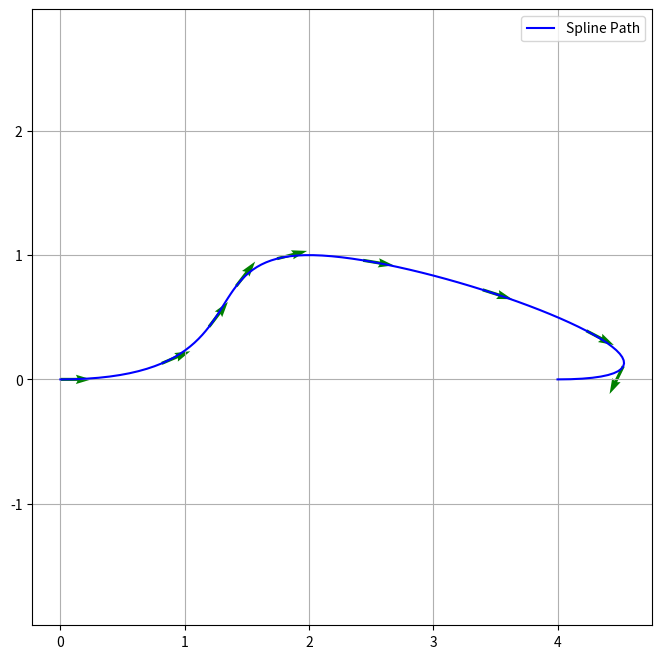
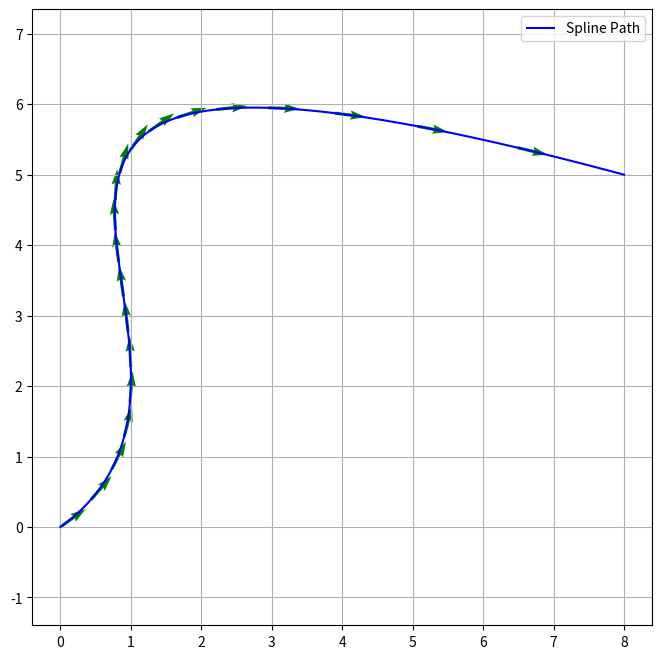

The matplotlib source for these figures, in order:
import numpy as np
import matplotlib.pyplot as plt
from scipy.interpolate import CubicSpline
from typing import Optional, Tuple, List

class SplinePlanner:
    def __init__(self):
        self.x_path = np.array([])
        self.y_path = np.array([])
        self.yaw_path = np.array([])
        self.t_samples = np.array([])
        # 真实弧长数组，对应每个采样点沿曲线的累计弧长
        self.s_samples = np.array([])

    def find_nearest_point(self, x: float, y: float) -> Tuple[int, float, float, float, float]:
        """Find the nearest sampled path point to the query position.

        Returns:
            (index, nearest_x, nearest_y, nearest_yaw, distance)
        """
        if len(self.x_path) == 0:
            raise ValueError("Path is empty. Call generate_path() first.")

        dx = self.x_path - x
        dy = self.y_path - y
        dist_sq = dx * dx + dy * dy

        idx = int(np.argmin(dist_sq))
        distance = float(np.sqrt(dist_sq[idx]))

        return (
            idx,
            float(self.x_path[idx]),
            float(self.y_path[idx]),
            float(self.yaw_path[idx]),
            distance,
        )

    def generate_path(
        self, 
        x_pts, 
        y_pts, 
        start_yaw: Optional[float] = None, 
        end_yaw: Optional[float] = None, 
        step_cm: float = 5.0  # 新增参数：固定间距（单位：厘米）
    ) -> Tuple[np.ndarray, np.ndarray, np.ndarray]:
        
        x_pts = np.array(x_pts)
        y_pts = np.array(y_pts)
        
        # 1. 计算参数 t (累计弦长)
        ds = np.sqrt(np.diff(x_pts)**2 + np.diff(y_pts)**2)
        t_pts = np.concatenate(([0], np.cumsum(ds)))
        
        # 2. 确定边界条件 (保持原有逻辑)
        bc_x, bc_y = 'not-a-knot', 'not-a-knot'
        v_scale = ds[0] if len(ds) > 0 else 1.0 

        if start_yaw is not None and end_yaw is not None:
            v_start = (v_scale * np.cos(start_yaw), v_scale * np.sin(start_yaw))
            v_end = (v_scale * np.cos(end_yaw), v_scale * np.sin(end_yaw))
            bc_x = ((1, v_start[0]), (1, v_end[0]))
            bc_y = ((1, v_start[1]), (1, v_end[1]))
        elif start_yaw is not None:
            v_start = (v_scale * np.cos(start_yaw), v_scale * np.sin(start_yaw))
            bc_x = ((1, v_start[0]), (2, 0.0))
            bc_y = ((1, v_start[1]), (2, 0.0))
        
        # 3. 拟合样条
        cs_x = CubicSpline(t_pts, x_pts, bc_type=bc_x) # type: ignore
        cs_y = CubicSpline(t_pts, y_pts, bc_type=bc_y) # type: ignore

        # --- 核心修改部分：固定间距采样 ---
        total_length = t_pts[-1]           # 路径总长度（米）
        step_m = step_cm / 100.0           # 将厘米转换为米
        
        # 计算采样点数，确保覆盖终点
        num_samples = int(np.floor(total_length / step_m)) + 1
        # 使用 linspace 保证从 0 正好到终点，且间距几乎恒定为 step_m
        self.t_samples = np.linspace(0, total_length, num_samples)
        
        # 4. 插值采样
        self.x_path = cs_x(self.t_samples)
        self.y_path = cs_y(self.t_samples)
        
        # 5. 计算 Yaw 角
        dx = cs_x(self.t_samples, 1)        
        dy = cs_y(self.t_samples, 1)
        self.yaw_path = np.arctan2(dy, dx)

        # 6. 计算各采样点的真实弧长（相邻采样点间欧氏距离累积）
        ds_path = np.sqrt(np.diff(self.x_path)**2 + np.diff(self.y_path)**2)
        self.s_samples = np.concatenate(([0.0], np.cumsum(ds_path)))

        return self.x_path, self.y_path, self.yaw_path

    def plot(self):
        """简单的可视化函数"""
        if len(self.x_path) == 0:
            print("No path to plot.")
            return
        
        plt.figure(figsize=(8, 8))
        plt.plot(self.x_path, self.y_path, 'b-', label="Spline Path")
        plt.quiver(self.x_path[::10], self.y_path[::10], 
                   np.cos(self.yaw_path[::10]), np.sin(self.yaw_path[::10]), 
                   color='green', scale=20, width=0.005)
        plt.axis("equal")
        plt.grid(True)
        plt.legend()
        plt.show()

# --- 调用示例 ---
if __name__ == "__main__":
    planner = SplinePlanner()

    # 情况 1: 指定起终点 Yaw (强制掉头)
    print("Generating path with yaw constraints...")
    x1, y1, yaw1 = planner.generate_path(
        x_pts=[0, 2, 4], 
        y_pts=[0, 1, 0], 
        start_yaw=0.0,           # 水平向右出发
        end_yaw=np.deg2rad(180)  # 水平向左结束
    )
    planner.plot()

    # 情况 2: 不指定 Yaw (自由平滑插值)
    print("Generating free path...")
    x2, y2, yaw2 = planner.generate_path(
        x_pts=[0, 1, 1, 8], 
        y_pts=[0, 2, 2.2, 5]
    )
    planner.plot()
